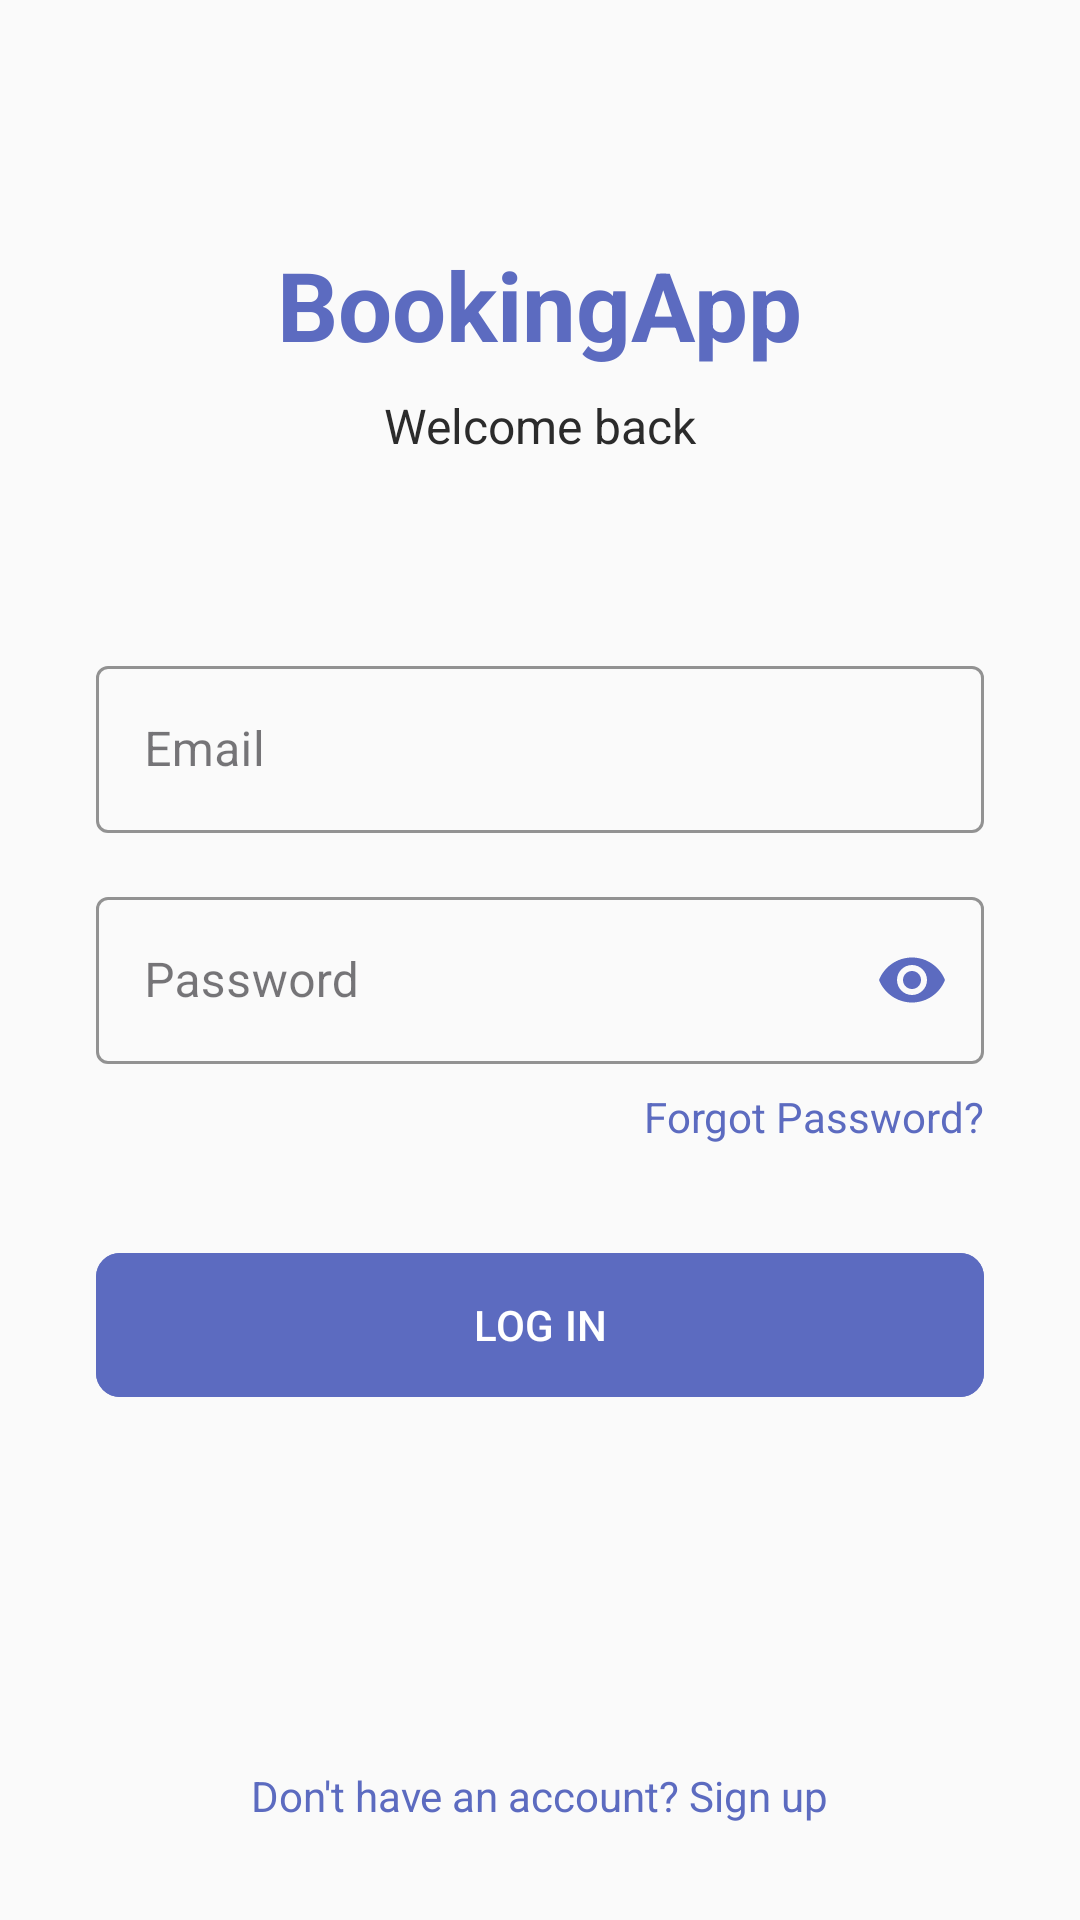

Write the Android layout XML for this screen, with the resource values it uses.
<!-- AndroidManifest.xml: application theme Theme.MyAppBooking -->
<!-- res/layout/activity_login.xml -->
<?xml version="1.0" encoding="utf-8"?>
<androidx.constraintlayout.widget.ConstraintLayout xmlns:android="http://schemas.android.com/apk/res/android"
    xmlns:app="http://schemas.android.com/apk/res-auto"
    xmlns:tools="http://schemas.android.com/tools"
    android:layout_width="match_parent"
    android:layout_height="match_parent"
    android:background="@color/background_color"
    tools:context=".LoginActivity">

    <TextView
        android:id="@+id/tvAppName"
        android:layout_width="wrap_content"
        android:layout_height="wrap_content"
        android:layout_marginTop="80dp"
        android:text="BookingApp"
        android:textColor="@color/primary_color"
        android:textSize="32sp"
        android:textStyle="bold"
        app:layout_constraintEnd_toEndOf="parent"
        app:layout_constraintStart_toStartOf="parent"
        app:layout_constraintTop_toTopOf="parent" />

    <TextView
        android:id="@+id/tvLoginHeader"
        android:layout_width="wrap_content"
        android:layout_height="wrap_content"
        android:layout_marginTop="8dp"
        android:text="Welcome back"
        android:textColor="@color/text_color"
        android:textSize="16sp"
        app:layout_constraintEnd_toEndOf="parent"
        app:layout_constraintStart_toStartOf="parent"
        app:layout_constraintTop_toBottomOf="@+id/tvAppName" />

    <com.google.android.material.textfield.TextInputLayout
        android:id="@+id/tilEmail"
        style="@style/Widget.MaterialComponents.TextInputLayout.OutlinedBox"
        android:layout_width="0dp"
        android:layout_height="wrap_content"
        android:layout_marginStart="32dp"
        android:layout_marginTop="64dp"
        android:layout_marginEnd="32dp"
        android:hint="Email"
        app:boxStrokeColor="@color/primary_color"
        app:hintTextColor="@color/primary_color"
        app:layout_constraintEnd_toEndOf="parent"
        app:layout_constraintStart_toStartOf="parent"
        app:layout_constraintTop_toBottomOf="@+id/tvLoginHeader">

        <com.google.android.material.textfield.TextInputEditText
            android:id="@+id/etEmail"
            android:layout_width="match_parent"
            android:layout_height="wrap_content"
            android:inputType="textEmailAddress"
            android:textColor="@color/text_color" />
    </com.google.android.material.textfield.TextInputLayout>

    <com.google.android.material.textfield.TextInputLayout
        android:id="@+id/tilPassword"
        style="@style/Widget.MaterialComponents.TextInputLayout.OutlinedBox"
        android:layout_width="0dp"
        android:layout_height="wrap_content"
        android:layout_marginStart="32dp"
        android:layout_marginTop="16dp"
        android:layout_marginEnd="32dp"
        android:hint="Password"
        app:boxStrokeColor="@color/primary_color"
        app:hintTextColor="@color/primary_color"
        app:layout_constraintEnd_toEndOf="parent"
        app:layout_constraintStart_toStartOf="parent"
        app:layout_constraintTop_toBottomOf="@+id/tilEmail"
        app:passwordToggleEnabled="true"
        app:passwordToggleTint="@color/primary_color">

        <com.google.android.material.textfield.TextInputEditText
            android:id="@+id/etPassword"
            android:layout_width="match_parent"
            android:layout_height="wrap_content"
            android:inputType="textPassword"
            android:textColor="@color/text_color" />
    </com.google.android.material.textfield.TextInputLayout>

    <TextView
        android:id="@+id/tvForgotPassword"
        android:layout_width="wrap_content"
        android:layout_height="wrap_content"
        android:layout_marginTop="8dp"
        android:layout_marginEnd="32dp"
        android:text="Forgot Password?"
        android:textColor="@color/primary_color"
        android:textSize="14sp"
        app:layout_constraintEnd_toEndOf="parent"
        app:layout_constraintTop_toBottomOf="@+id/tilPassword" />

    <com.google.android.material.button.MaterialButton
        android:id="@+id/btnLogin"
        android:layout_width="0dp"
        android:layout_height="56dp"
        android:layout_marginStart="32dp"
        android:layout_marginTop="32dp"
        android:layout_marginEnd="32dp"
        android:backgroundTint="@color/primary_color"
        android:text="LOG IN"
        android:textColor="@color/white"
        app:cornerRadius="8dp"
        app:layout_constraintEnd_toEndOf="parent"
        app:layout_constraintStart_toStartOf="parent"
        app:layout_constraintTop_toBottomOf="@+id/tvForgotPassword" />

    <TextView
        android:id="@+id/tvSignUp"
        android:layout_width="wrap_content"
        android:layout_height="wrap_content"
        android:layout_marginBottom="32dp"
        android:text="Don't have an account? Sign up"
        android:textColor="@color/primary_color"
        android:textSize="14sp"
        app:layout_constraintBottom_toBottomOf="parent"
        app:layout_constraintEnd_toEndOf="parent"
        app:layout_constraintStart_toStartOf="parent" />

    <FrameLayout
        android:id="@+id/loadingOverlay"
        android:layout_width="match_parent"
        android:layout_height="match_parent"
        android:background="#80000000"
        android:visibility="gone"
        android:clickable="true"
        android:focusable="true"
        app:layout_constraintBottom_toBottomOf="parent"
        app:layout_constraintEnd_toEndOf="parent"
        app:layout_constraintStart_toStartOf="parent"
        app:layout_constraintTop_toTopOf="parent">

        <ProgressBar
            android:id="@+id/progressBar"
            android:background="@color/white"
            android:layout_width="wrap_content"
            android:layout_height="wrap_content"
            android:layout_gravity="center" />
    </FrameLayout>

</androidx.constraintlayout.widget.ConstraintLayout>
<!-- resources referenced by this layout -->
<resources>
  <color name="background_color">#FAFAFA</color>
  <color name="primary_color">#5C6BC0</color>
  <color name="text_color">#2B2B2B</color>
  <color name="white">#FFFFFF</color>
  <style name="Theme.MyAppBooking" parent="Base.Theme.MyAppBooking" />
  <style name="Base.Theme.MyAppBooking" parent="Theme.Material3.DayNight.NoActionBar">
          
          
          <item name="android:statusBarColor">@color/background_color</item>
          
          <item name="android:windowLightStatusBar">true</item>
      </style>
</resources>
